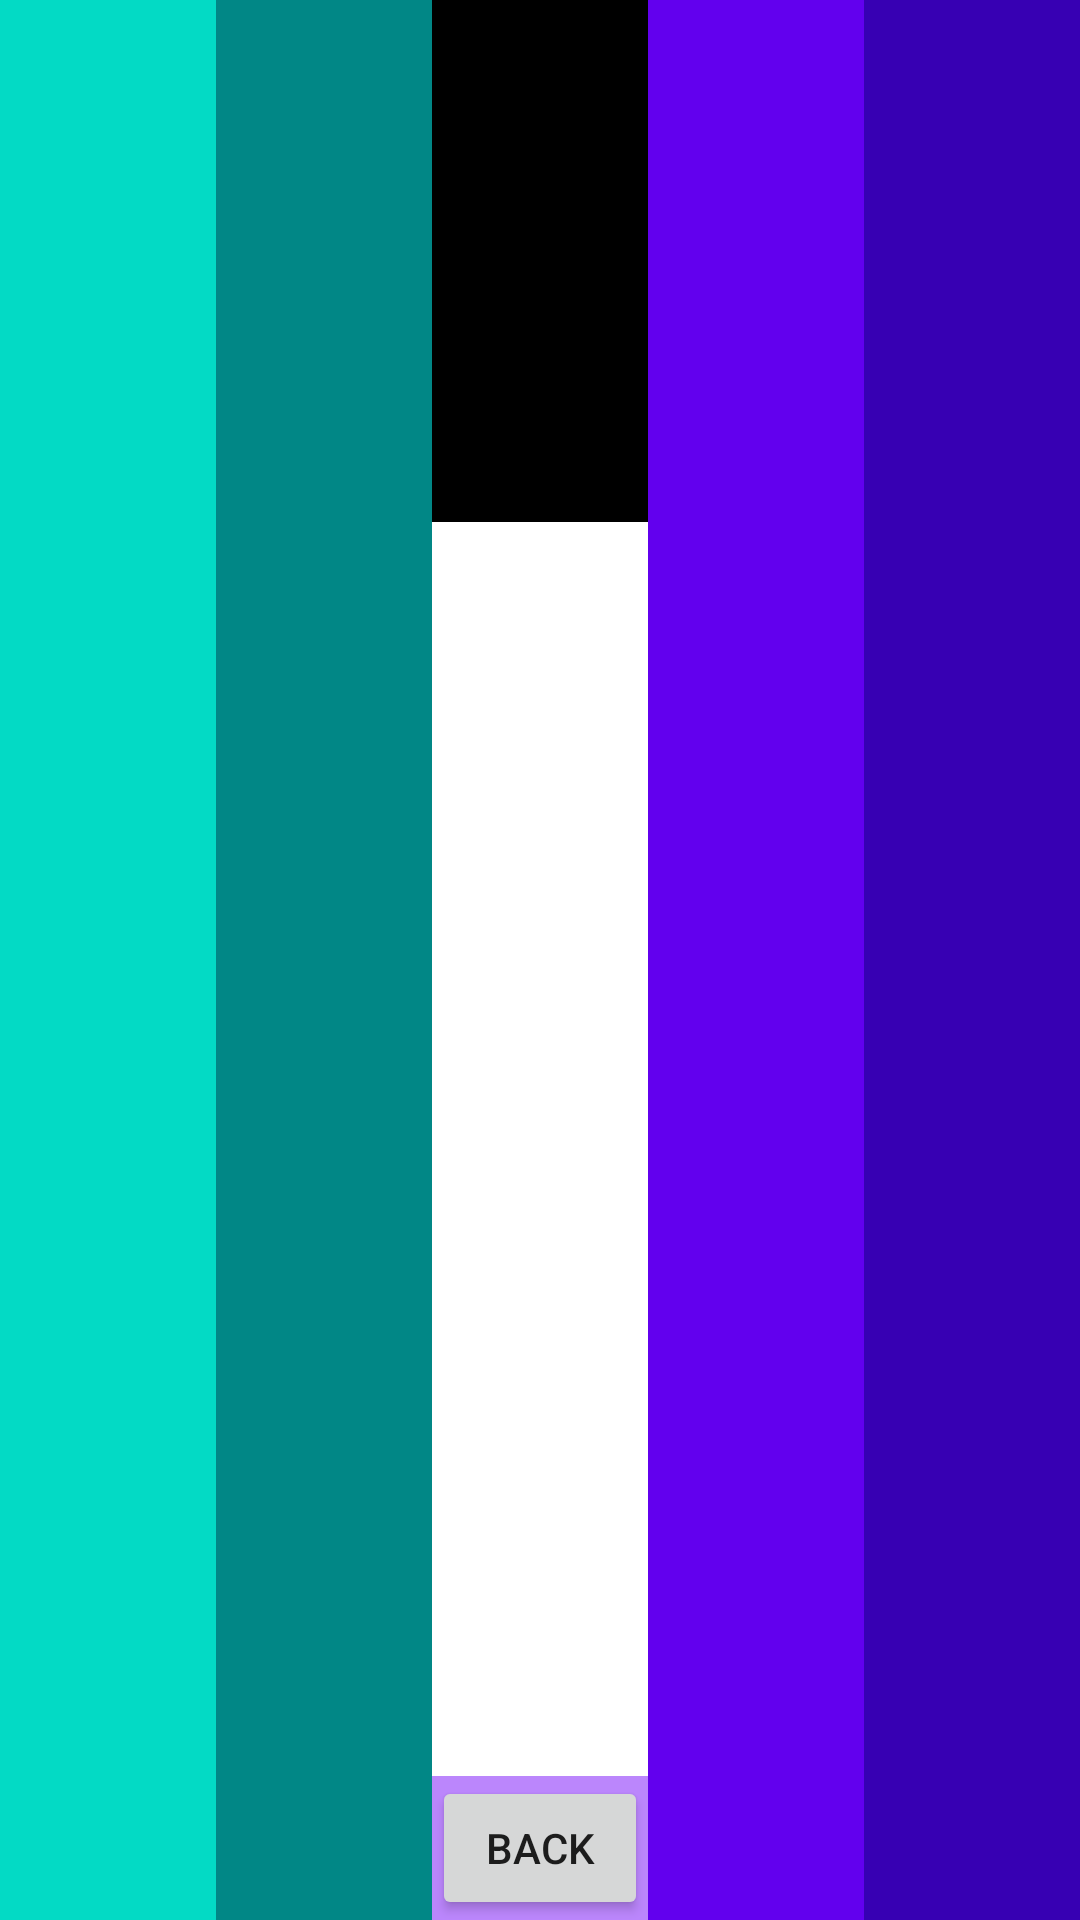

This screen was rendered from an Android layout file. Write that file and the resources it references.
<!-- AndroidManifest.xml: application theme Theme.MHome -->
<!-- res/layout/activity_linear_layout.xml -->
<?xml version="1.0" encoding="utf-8"?>
<LinearLayout xmlns:android="http://schemas.android.com/apk/res/android"
    android:layout_width="match_parent"
    android:layout_height="match_parent"
    android:orientation="horizontal"
    android:background="@color/background">

    <View
        android:layout_width="0dp"
        android:layout_weight="1"
        android:layout_height="match_parent"
        android:background="@color/teal_200"/>
    <View
        android:layout_width="0dp"
        android:layout_weight="1"
        android:layout_height="match_parent"
        android:background="@color/teal_700"/>
    <LinearLayout
        android:layout_width="0dp"
        android:layout_weight="1"
        android:layout_height="match_parent"
        android:orientation="vertical"
        android:background="@color/purple_200">
        <View
            android:layout_width="match_parent"
            android:layout_weight="1"
            android:layout_height="0dp"
            android:background="@color/black"/>
        <View
            android:layout_width="match_parent"
            android:layout_weight="2"
            android:layout_height="70dp"
            android:background="@color/white"/>
        <Button
            android:layout_width="match_parent"
            android:layout_height="wrap_content"
            android:text="Back"
            android:id="@+id/btnBack"/>
    </LinearLayout>
    <View
        android:layout_width="0dp"
        android:layout_weight="1"
        android:layout_height="match_parent"
        android:background="@color/purple_500"/>
    <View
        android:layout_width="0dp"
        android:layout_weight="1"
        android:layout_height="match_parent"
        android:background="@color/purple_700"/>


</LinearLayout>
<!-- resources referenced by this layout -->
<resources>
  <color name="background">#AF9FF7</color>
  <color name="black">#FF000000</color>
  <color name="purple_200">#FFBB86FC</color>
  <color name="purple_500">#FF6200EE</color>
  <color name="purple_700">#FF3700B3</color>
  <color name="teal_200">#FF03DAC5</color>
  <color name="teal_700">#FF018786</color>
  <color name="white">#FFFFFFFF</color>
  <style name="Theme.MHome" parent="Theme.MaterialComponents.DayNight.DarkActionBar">
          
          <item name="colorPrimary">@color/purple_500</item>
          <item name="colorPrimaryVariant">@color/purple_700</item>
          <item name="colorOnPrimary">@color/white</item>
          
          <item name="colorSecondary">@color/teal_200</item>
          <item name="colorSecondaryVariant">@color/teal_700</item>
          <item name="colorOnSecondary">@color/black</item>
          
          <item name="android:statusBarColor">?attr/colorPrimaryVariant</item>
          
      </style>
</resources>
